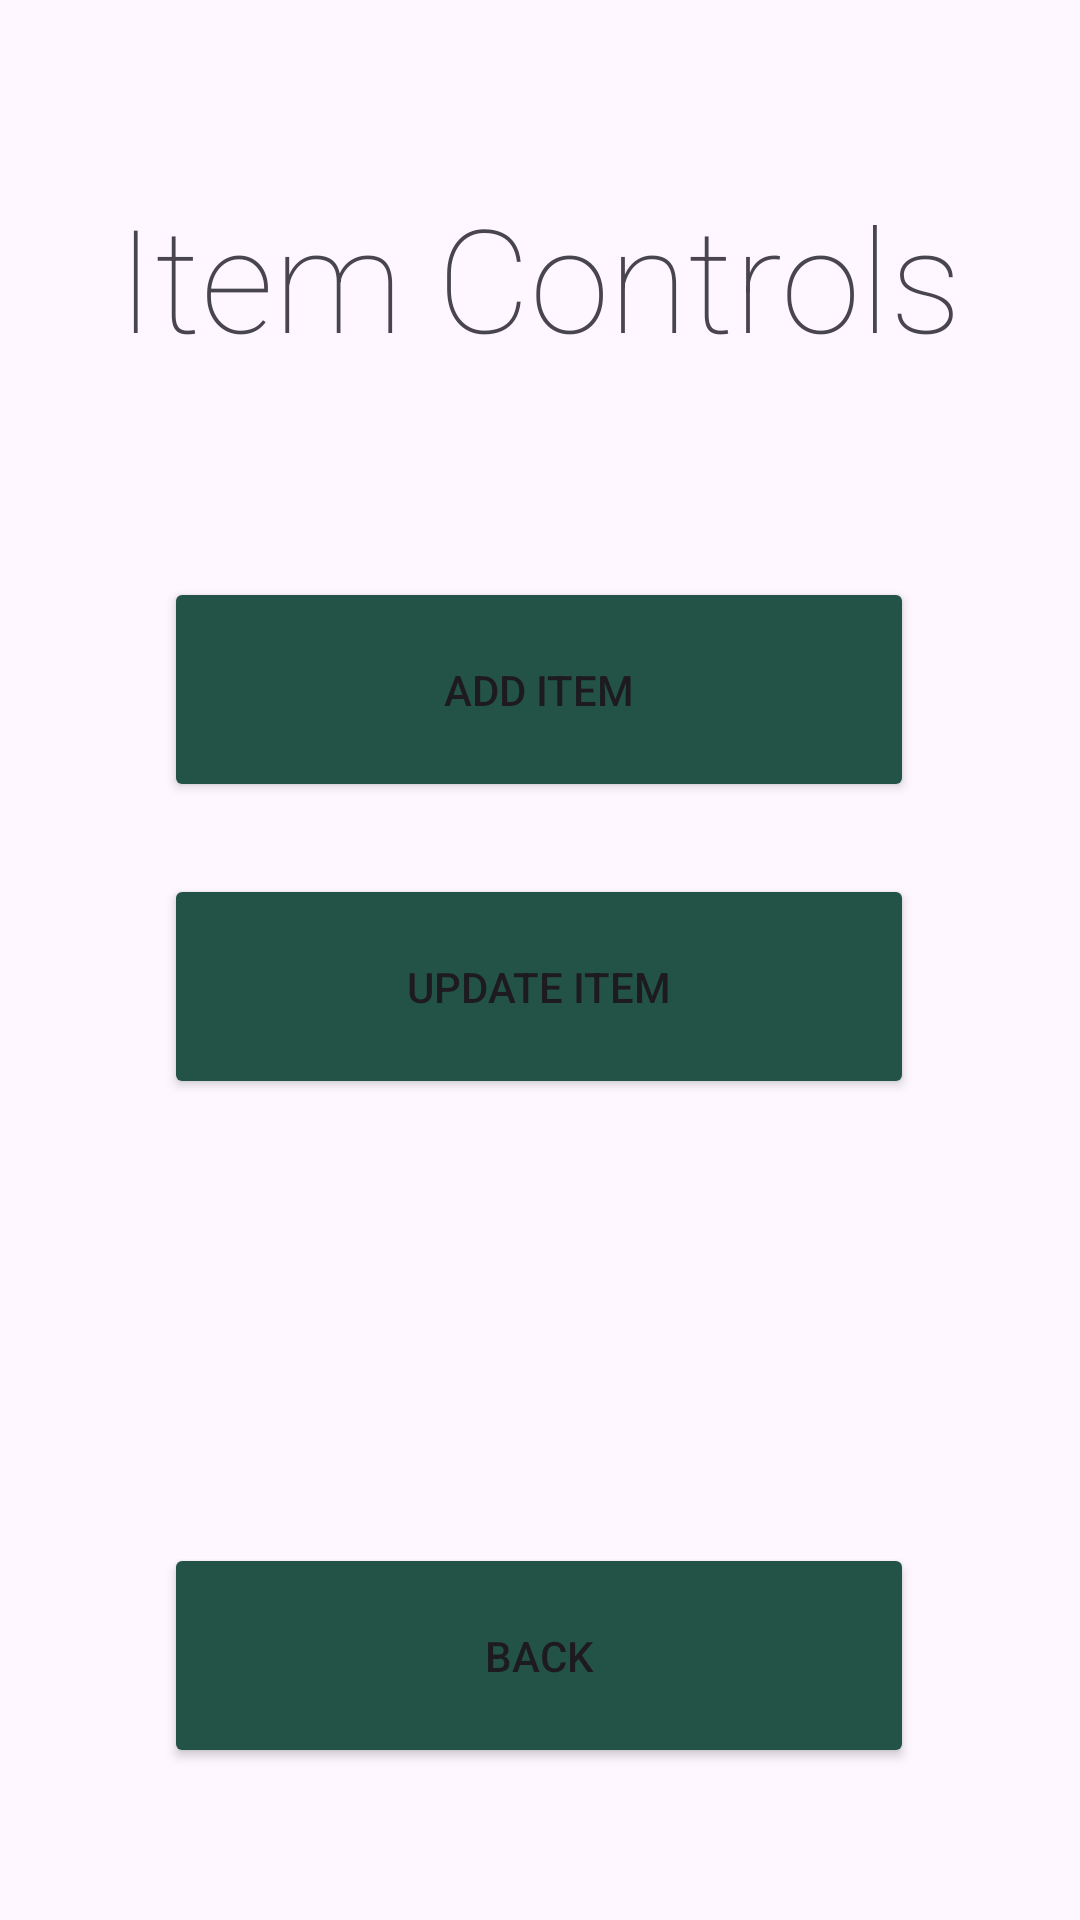

Android layout source for this screen:
<!-- AndroidManifest.xml: application theme Theme.TrailBlitz -->
<!-- res/layout/activity_item_controls.xml -->
<?xml version="1.0" encoding="utf-8"?>
<androidx.constraintlayout.widget.ConstraintLayout xmlns:android="http://schemas.android.com/apk/res/android"
    xmlns:app="http://schemas.android.com/apk/res-auto"
    xmlns:tools="http://schemas.android.com/tools"
    android:layout_width="match_parent"
    android:layout_height="match_parent"
    tools:context=".ItemControlsActivity">

    <TextView
        android:id="@+id/textViewItemControls"
        android:layout_width="wrap_content"
        android:layout_height="wrap_content"
        android:layout_marginTop="60dp"
        android:fontFamily="sans-serif-thin"
        android:text="@string/item_controls1"
        android:textSize="48sp"
        app:layout_constraintEnd_toEndOf="parent"
        app:layout_constraintHorizontal_bias="0.496"
        app:layout_constraintStart_toStartOf="parent"
        app:layout_constraintTop_toTopOf="parent" />

    <Button
        android:id="@+id/buttonAdminAddItem"
        android:layout_width="250dp"
        android:layout_height="75dp"
        android:layout_marginTop="68dp"
        android:text="@string/add_item"
        app:layout_constraintEnd_toEndOf="parent"
        app:layout_constraintHorizontal_bias="0.496"
        app:layout_constraintStart_toStartOf="parent"
        app:layout_constraintTop_toBottomOf="@+id/textViewItemControls"
        android:backgroundTint="@color/green"/>

    <Button
        android:id="@+id/buttonAdminUpdatePrice"
        android:layout_width="250dp"
        android:layout_height="75dp"
        android:layout_marginTop="24dp"
        android:text="@string/update_item1"
        app:layout_constraintEnd_toEndOf="parent"
        app:layout_constraintHorizontal_bias="0.496"
        app:layout_constraintStart_toStartOf="parent"
        app:layout_constraintTop_toBottomOf="@+id/buttonAdminAddItem"
        android:backgroundTint="@color/green"/>


    <Button
        android:id="@+id/buttonAdminItemBack"
        android:layout_width="250dp"
        android:layout_height="75dp"
        android:layout_marginTop="24dp"
        android:layout_marginBottom="24dp"
        android:text="@string/back2"
        app:layout_constraintBottom_toBottomOf="parent"
        app:layout_constraintEnd_toEndOf="parent"
        app:layout_constraintHorizontal_bias="0.496"
        app:layout_constraintStart_toStartOf="parent"
        android:backgroundTint="@color/green"

        app:layout_constraintTop_toBottomOf="@+id/buttonAdminUpdatePrice"
        app:layout_constraintVertical_bias="0.823" />
</androidx.constraintlayout.widget.ConstraintLayout>
<!-- resources referenced by this layout -->
<resources>
  <color name="green">#235347</color>
  <string name="add_item">Add Item</string>
  <string name="back2">Back</string>
  <string name="item_controls1">Item Controls</string>
  <string name="update_item1">Update Item</string>
  <style name="Theme.TrailBlitz" parent="Base.Theme.TrailBlitz" />
  <style name="Base.Theme.TrailBlitz" parent="Theme.Material3.DayNight.NoActionBar">
          
          
      </style>
</resources>
